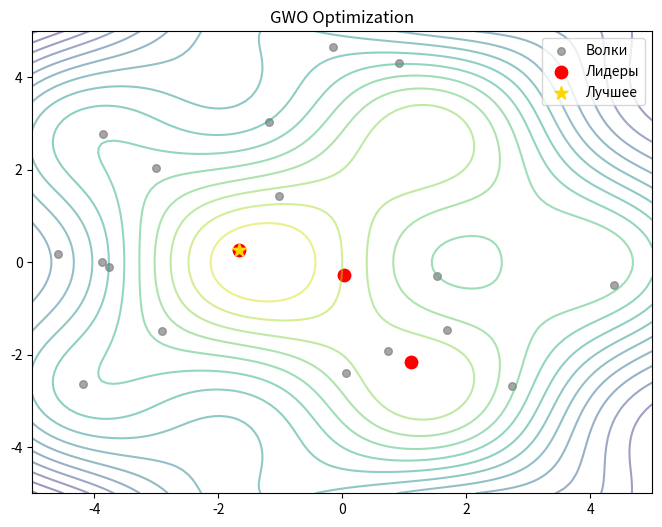

The script that saved this image:
import numpy as np
import matplotlib.pyplot as plt
from matplotlib.animation import FuncAnimation

# ------------------------------------------------------------
# Тестовые функции
# ------------------------------------------------------------

def skin_function(x):
    """Skin function: smooth with several local extrema"""
    return -(np.sin(x[0]) * np.cos(x[1]) + 0.1 * (x[0]**2 + x[1]**2))

def forest_function(x):
    """Forest function: mix of smooth and non-differentiable extrema"""
    return -(np.abs(np.sin(x[0]) * np.cos(x[1])) + 0.25 * np.sqrt(x[0]**2 + x[1]**2))

def megacity_function(x):
    """Megacity function: discrete-like, flat floor with sharp peaks"""
    return -(
        np.floor(np.abs(np.sin(2 * x[0]) + np.cos(2 * x[1]))) +
        0.1 * (x[0]**2 + x[1]**2)
    )

# Выбор функции
test_function = skin_function  # or forest_function / megacity_function

# ------------------------------------------------------------
# GWO Implementation
# ------------------------------------------------------------

class GreyWolfOptimizer:
    def __init__(self, func, n_wolves=20, n_leaders=3, n_dim=2,
                 bounds=[(-5, 5), (-5, 5)], n_iter=100):
        self.func = func
        self.n_wolves = n_wolves
        self.n_leaders = n_leaders
        self.n_dim = n_dim
        self.bounds = np.array(bounds)
        self.n_iter = n_iter

        # Инициализация
        self.wolves = np.random.uniform(
            low=self.bounds[:, 0], 
            high=self.bounds[:, 1], 
            size=(n_wolves, n_dim)
        )
        self.fitness = np.array([self.func(w) for w in self.wolves])
        
        # Лучшее найденное решение
        self.best_pos = self.wolves[np.argmax(self.fitness)].copy()
        self.best_val = np.max(self.fitness)

        # Для визуализации
        self.history = []

    def optimize(self):
        for t in range(self.n_iter):
            a = 2.0 * (1.0 - t / self.n_iter)  # линейное уменьшение от 2 до 0

            # Сортировка по фитнесу (максимизация)
            idx = np.argsort(self.fitness)[::-1]
            self.wolves = self.wolves[idx]
            self.fitness = self.fitness[idx]

            # Обновление глобального лучшего
            if self.fitness[0] > self.best_val:
                self.best_val = self.fitness[0]
                self.best_pos = self.wolves[0].copy()

            # Сохранить для визуализации
            self.history.append(self.wolves.copy())

            # Обновление позиций
            wolves_new = np.copy(self.wolves)

            # Обновление лидеров (альфа, бета, ..., до n_leaders)
            for i in range(self.n_leaders):
                for d in range(self.n_dim):
                    r1, r2 = np.random.rand(), np.random.rand()
                    A = 2 * a * r1 - a
                    C = 2 * r2
                    wolves_new[i, d] = (
                        self.best_pos[d] - A * (C * self.best_pos[d] - self.wolves[i, d])
                    )

            # Обновление омег (остальные волки)
            for i in range(self.n_leaders, self.n_wolves):
                for d in range(self.n_dim):
                    position_sum = 0.0
                    for j in range(self.n_leaders):
                        r1, r2 = np.random.rand(), np.random.rand()
                        A = 2 * a * r1 - a
                        C = 2 * r2
                        position_sum += (
                            self.wolves[j, d] - A * (C * self.wolves[j, d] - self.wolves[i, d])
                        )
                    wolves_new[i, d] = position_sum / self.n_leaders

            # Приведение к границам
            wolves_new = np.clip(wolves_new, self.bounds[:, 0], self.bounds[:, 1])
            self.wolves = wolves_new
            self.fitness = np.array([self.func(w) for w in self.wolves])

        return self.best_pos, self.best_val

# ------------------------------------------------------------
# Визуализация
# ------------------------------------------------------------

# Настройки
n_wolves = 20
n_leaders = 3
n_iter = 50
bounds = [(-5, 5), (-5, 5)]

# Инициализация и запуск
gwo = GreyWolfOptimizer(
    func=test_function,
    n_wolves=n_wolves,
    n_leaders=n_leaders,
    n_dim=2,
    bounds=bounds,
    n_iter=n_iter
)

print("Запуск оптимизации...")
best_pos, best_val = gwo.optimize()
print(f"Лучшее решение: {best_pos}, значение функции: {-best_val:.4f}")

fig, ax = plt.subplots(figsize=(8, 6))
ax.set_xlim(bounds[0])
ax.set_ylim(bounds[1])
ax.set_title("GWO Optimization")
scat = ax.scatter([], [], c='gray', s=30, alpha=0.7, label='Волки')
leader_scat = ax.scatter([], [], c='red', s=80, label='Лидеры')
best_scat = ax.scatter([], [], c='gold', s=100, marker='*', label='Лучшее')

#сетка
x = np.linspace(bounds[0][0], bounds[0][1], 100)
y = np.linspace(bounds[1][0], bounds[1][1], 100)
X, Y = np.meshgrid(x, y)
Z = np.array([[test_function([xi, yi]) for xi in x] for yi in y])
contour = ax.contour(X, Y, Z, levels=15, cmap='viridis', alpha=0.5)

def animate(frame):
    wolves = gwo.history[frame]
    leaders = wolves[:n_leaders]
    best = gwo.best_pos if frame == len(gwo.history) - 1 else wolves[0]

    scat.set_offsets(wolves[n_leaders:])
    leader_scat.set_offsets(leaders)
    best_scat.set_offsets([best])
    return scat, leader_scat, best_scat

anim = FuncAnimation(fig, animate, frames=len(gwo.history), interval=200, blit=True)
ax.legend()
plt.show()